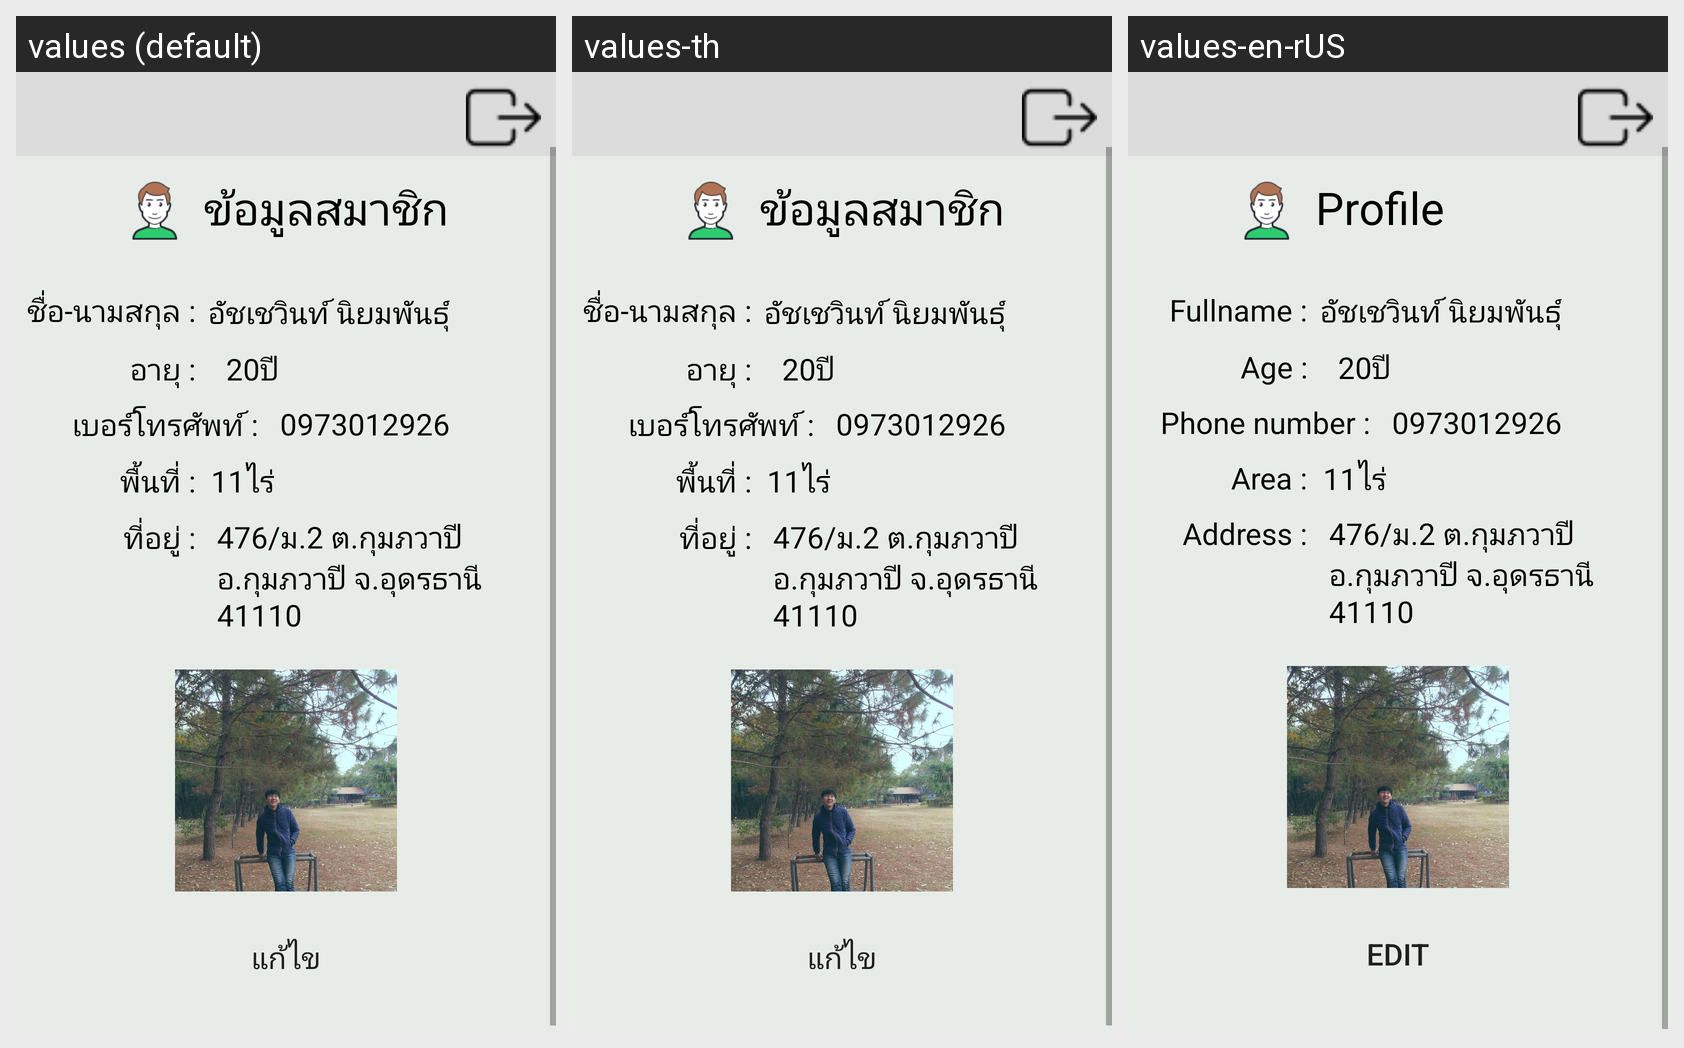

Here is an Android app screen in its default locale and in the app's own translations. Write out the translated-string differences for the strings that appear on this screen.
Android screen res/layout/activity_user.xml rendered under 3 locales, left to right: values (default), values-th, values-en-rUS. Device: Nexus 5 (rendered at 1080×1920; each locale shown at half size, 540×960, under a caption strip naming it); theme AppTheme.
Strings drawn on this screen, with the default value and each locale's value (text and hints the layout hard-codes, and strings that could not be matched under every locale, appear in the picture but are not listed):

profile_myprofile
  values: ข้อมูลสมาชิก
  values-th: ข้อมูลสมาชิก
  values-en-rUS: Profile

profile_fullname
  values: ชื่อ-นามสกุล :
  values-th: ชื่อ-นามสกุล :
  values-en-rUS: Fullname :

profile_age
  values: อายุ :
  values-th: อายุ :
  values-en-rUS: Age :

profile_phone_number
  values: เบอร์โทรศัพท์ :
  values-th: เบอร์โทรศัพท์ :
  values-en-rUS: Phone number :

profile_area
  values: พื้นที่ :
  values-th: พื้นที่ :
  values-en-rUS: Area :

profile_address
  values: ที่อยู่ :
  values-th: ที่อยู่ :
  values-en-rUS: Address :

profile_edit
  values: แก้ไข
  values-th: แก้ไข
  values-en-rUS: Edit
